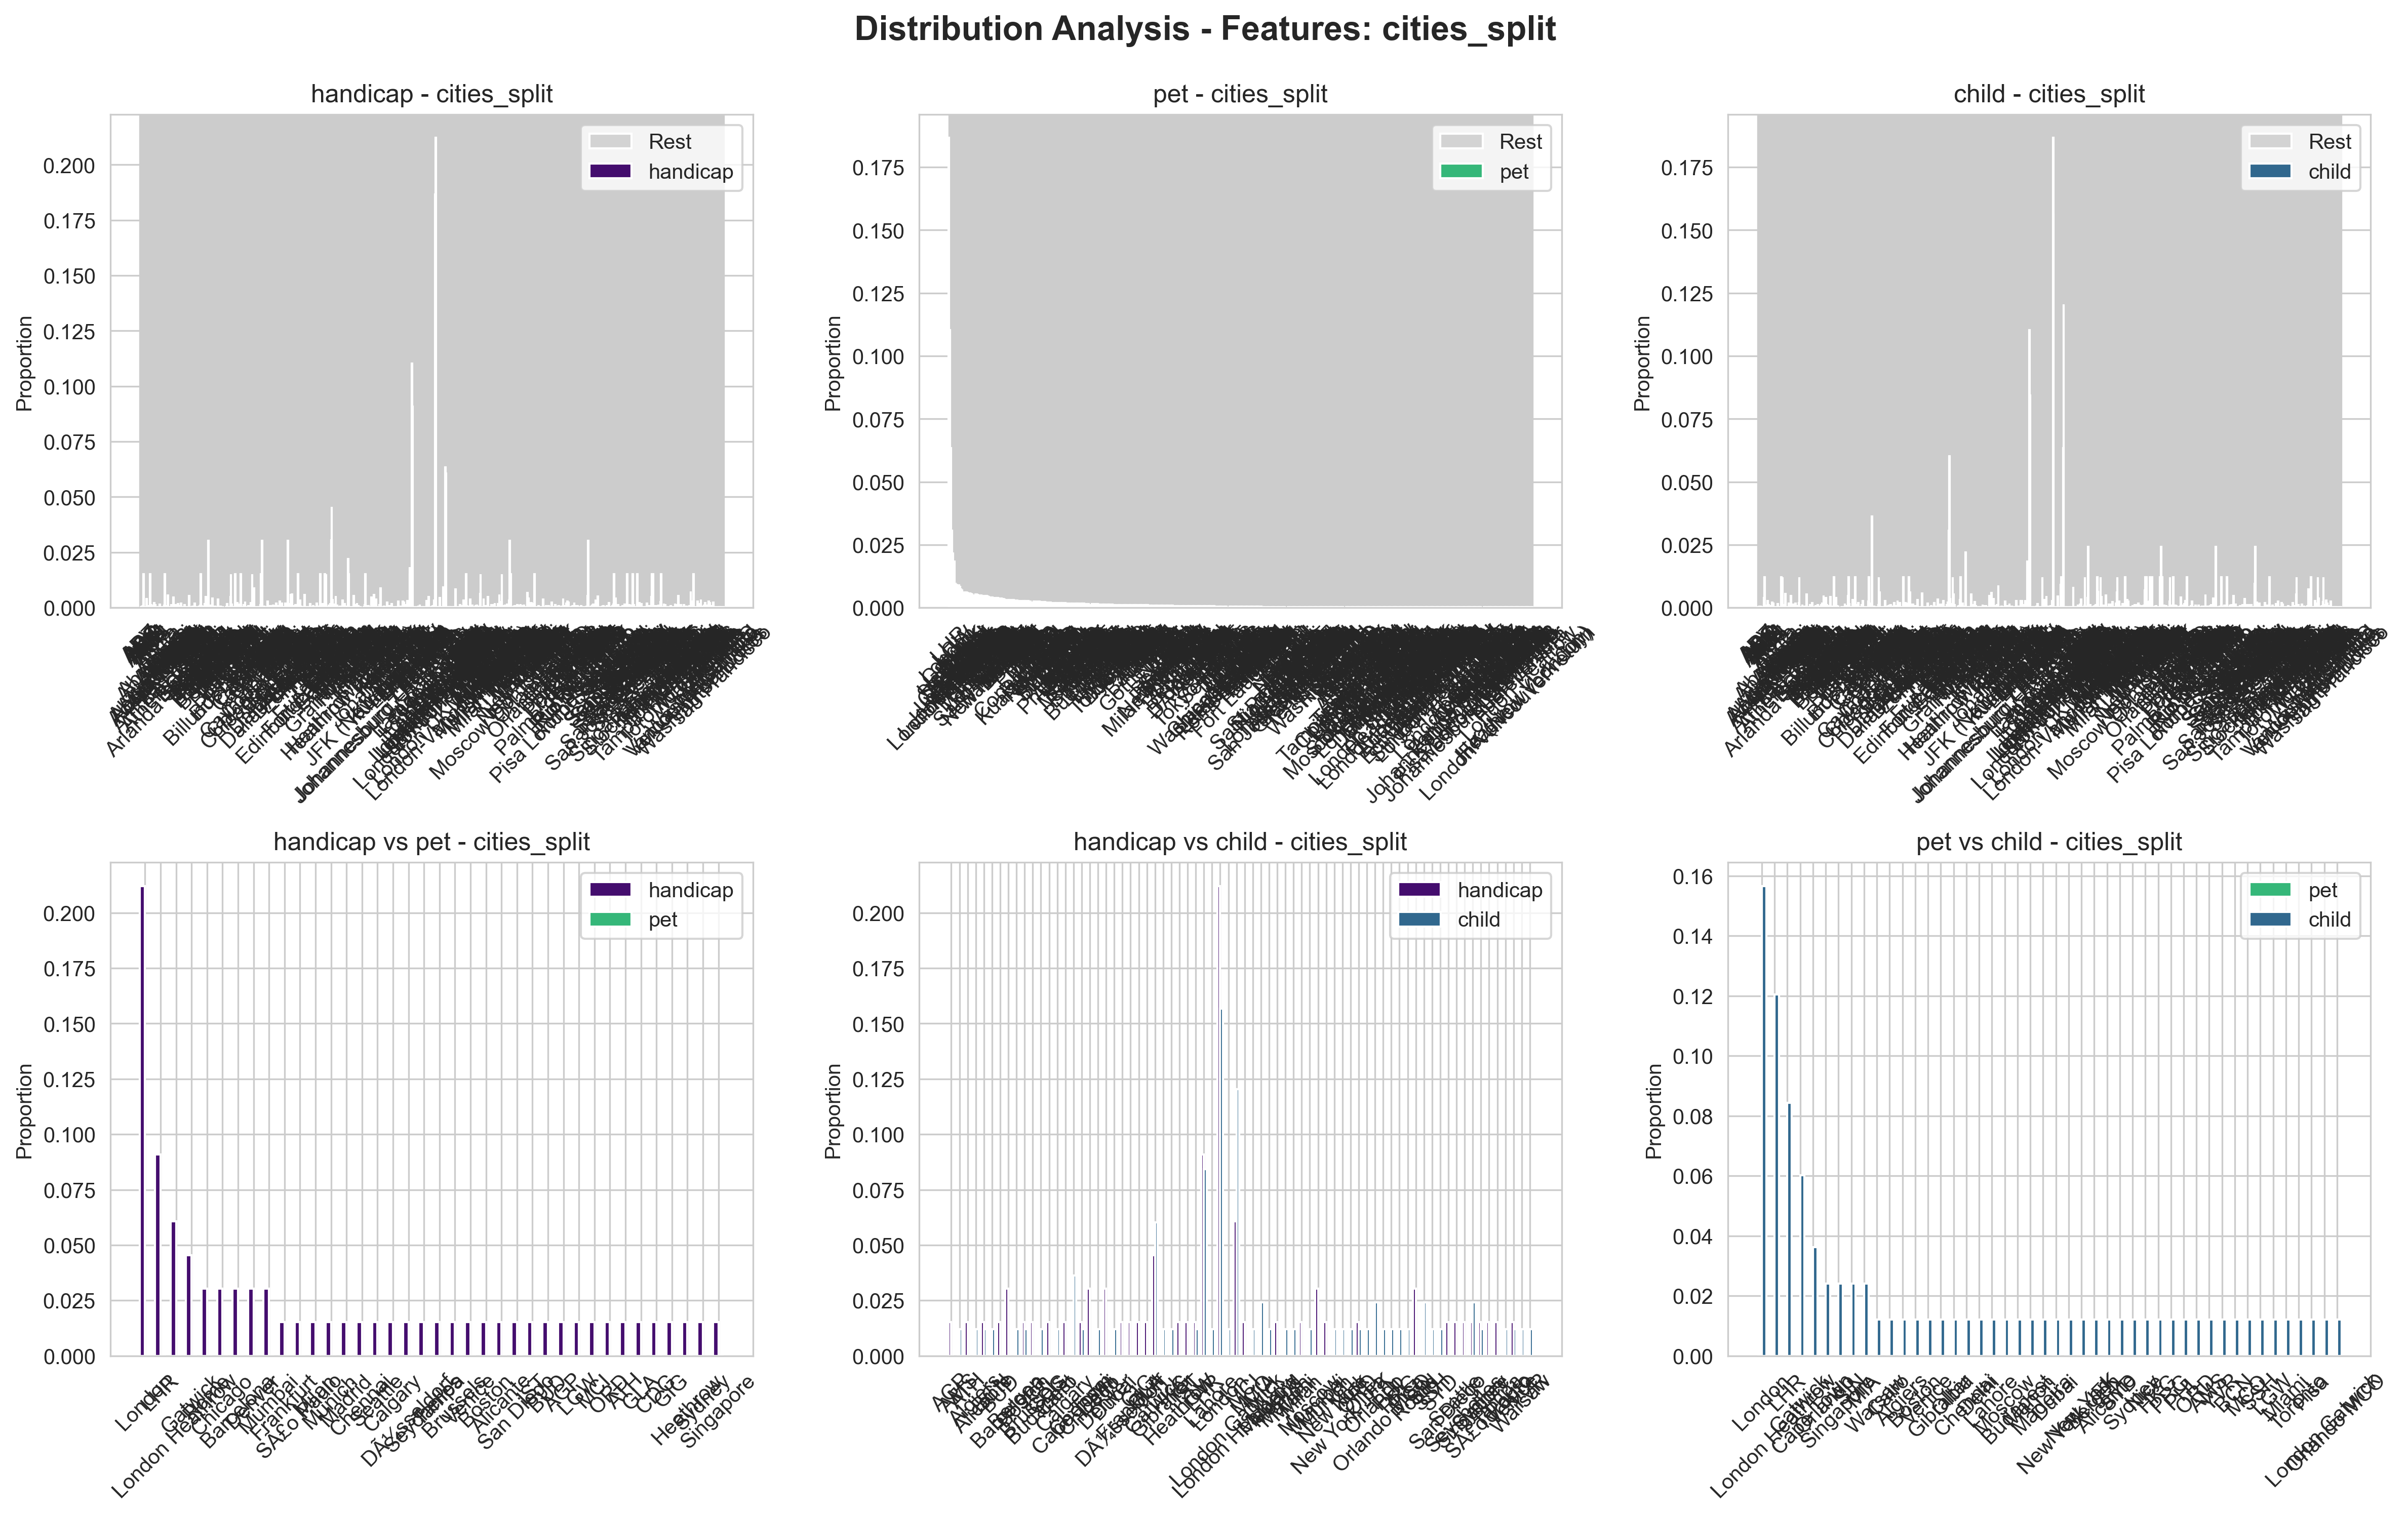

Data behind this chart, as committed beside it:
comparison_type, category, category2, feature, feature_value, proportion_cat1, proportion_cat2, difference, kl_divergence, js_divergence, chi_square_distance, hellinger_distance
category_vs_rest, handicap, rest, cities_split, ABV, 0.0, 0.0002, -0.0002, 4.603, 0.2762, 6.668, 0.6012
category_vs_rest, handicap, rest, cities_split, ABZ, 0.0, 0.0002, -0.0002, 4.603, 0.2762, 6.668, 0.6012
category_vs_rest, handicap, rest, cities_split, ACC, 0.0, 0.0005, -0.0005, 4.603, 0.2762, 6.668, 0.6012
category_vs_rest, handicap, rest, cities_split, AGP, 0.0152, 0.0008, 0.0144, 4.603, 0.2762, 6.668, 0.6012
category_vs_rest, handicap, rest, cities_split, ALC, 0.0, 0.0003, -0.0003, 4.603, 0.2762, 6.668, 0.6012
category_vs_rest, handicap, rest, cities_split, AMM, 0.0, 0.0002, -0.0002, 4.603, 0.2762, 6.668, 0.6012
category_vs_rest, handicap, rest, cities_split, AMS, 0.0, 0.0039, -0.0039, 4.603, 0.2762, 6.668, 0.6012
category_vs_rest, handicap, rest, cities_split, ANU, 0.0, 0.0003, -0.0003, 4.603, 0.2762, 6.668, 0.6012
category_vs_rest, handicap, rest, cities_split, ARN, 0.0, 0.0008, -0.0008, 4.603, 0.2762, 6.668, 0.6012
category_vs_rest, handicap, rest, cities_split, ATH, 0.0152, 0.0027, 0.0125, 4.603, 0.2762, 6.668, 0.6012
category_vs_rest, handicap, rest, cities_split, ATL, 0.0, 0.0011, -0.0011, 4.603, 0.2762, 6.668, 0.6012
category_vs_rest, handicap, rest, cities_split, AUH, 0.0, 0.0006, -0.0006, 4.603, 0.2762, 6.668, 0.6012
category_vs_rest, handicap, rest, cities_split, AUS, 0.0, 0.0005, -0.0005, 4.603, 0.2762, 6.668, 0.6012
category_vs_rest, handicap, rest, cities_split, Aberdeen, 0.0, 0.002, -0.002, 4.603, 0.2762, 6.668, 0.6012
category_vs_rest, handicap, rest, cities_split, Abu Dhabi, 0.0, 0.0016, -0.0016, 4.603, 0.2762, 6.668, 0.6012
category_vs_rest, handicap, rest, cities_split, Abuja, 0.0, 0.0003, -0.0003, 4.603, 0.2762, 6.668, 0.6012
category_vs_rest, handicap, rest, cities_split, Abuja Nigeria, 0.0, 0.0002, -0.0002, 4.603, 0.2762, 6.668, 0.6012
category_vs_rest, handicap, rest, cities_split, Abuja, Nigeria, 0.0, 0.0002, -0.0002, 4.603, 0.2762, 6.668, 0.6012
category_vs_rest, handicap, rest, cities_split, Accra, 0.0, 0.0014, -0.0014, 4.603, 0.2762, 6.668, 0.6012
category_vs_rest, handicap, rest, cities_split, Accra, Ghana, 0.0, 0.0002, -0.0002, 4.603, 0.2762, 6.668, 0.6012
category_vs_rest, handicap, rest, cities_split, Ahmedabad, 0.0, 0.0002, -0.0002, 4.603, 0.2762, 6.668, 0.6012
category_vs_rest, handicap, rest, cities_split, Algiers, 0.0, 0.0003, -0.0003, 4.603, 0.2762, 6.668, 0.6012
category_vs_rest, handicap, rest, cities_split, Alicante, 0.0152, 0.0009, 0.0142, 4.603, 0.2762, 6.668, 0.6012
category_vs_rest, handicap, rest, cities_split, Amman, 0.0, 0.0011, -0.0011, 4.603, 0.2762, 6.668, 0.6012
category_vs_rest, handicap, rest, cities_split, Amman Jordan, 0.0, 0.0002, -0.0002, 4.603, 0.2762, 6.668, 0.6012
category_vs_rest, handicap, rest, cities_split, Amsterdam, 0.0, 0.0055, -0.0055, 4.603, 0.2762, 6.668, 0.6012
category_vs_rest, handicap, rest, cities_split, Anchorage, 0.0, 0.0002, -0.0002, 4.603, 0.2762, 6.668, 0.6012
category_vs_rest, handicap, rest, cities_split, Antalya, 0.0, 0.0003, -0.0003, 4.603, 0.2762, 6.668, 0.6012
category_vs_rest, handicap, rest, cities_split, Antigua, 0.0, 0.0016, -0.0016, 4.603, 0.2762, 6.668, 0.6012
category_vs_rest, handicap, rest, cities_split, Arlanda Stockholm, 0.0, 0.0002, -0.0002, 4.603, 0.2762, 6.668, 0.6012
category_vs_rest, handicap, rest, cities_split, Athens, 0.0, 0.0046, -0.0046, 4.603, 0.2762, 6.668, 0.6012
category_vs_rest, handicap, rest, cities_split, Athens Greece, 0.0, 0.0003, -0.0003, 4.603, 0.2762, 6.668, 0.6012
category_vs_rest, handicap, rest, cities_split, Atlanta, 0.0, 0.0013, -0.0013, 4.603, 0.2762, 6.668, 0.6012
category_vs_rest, handicap, rest, cities_split, Auckland, 0.0, 0.0002, -0.0002, 4.603, 0.2762, 6.668, 0.6012
category_vs_rest, handicap, rest, cities_split, Austin, 0.0, 0.0016, -0.0016, 4.603, 0.2762, 6.668, 0.6012
category_vs_rest, handicap, rest, cities_split, BAH, 0.0, 0.0006, -0.0006, 4.603, 0.2762, 6.668, 0.6012
category_vs_rest, handicap, rest, cities_split, BAH / LHR, 0.0, 0.0002, -0.0002, 4.603, 0.2762, 6.668, 0.6012
category_vs_rest, handicap, rest, cities_split, BCN, 0.0, 0.0019, -0.0019, 4.603, 0.2762, 6.668, 0.6012
category_vs_rest, handicap, rest, cities_split, BDA, 0.0, 0.0002, -0.0002, 4.603, 0.2762, 6.668, 0.6012
category_vs_rest, handicap, rest, cities_split, BFS, 0.0, 0.0002, -0.0002, 4.603, 0.2762, 6.668, 0.6012
category_vs_rest, handicap, rest, cities_split, BGI, 0.0, 0.0013, -0.0013, 4.603, 0.2762, 6.668, 0.6012
category_vs_rest, handicap, rest, cities_split, BGO, 0.0, 0.0002, -0.0002, 4.603, 0.2762, 6.668, 0.6012
category_vs_rest, handicap, rest, cities_split, BHD, 0.0, 0.0005, -0.0005, 4.603, 0.2762, 6.668, 0.6012
category_vs_rest, handicap, rest, cities_split, BIO, 0.0, 0.0002, -0.0002, 4.603, 0.2762, 6.668, 0.6012
category_vs_rest, handicap, rest, cities_split, BKK, 0.0, 0.0052, -0.0052, 4.603, 0.2762, 6.668, 0.6012
category_vs_rest, handicap, rest, cities_split, BLR, 0.0, 0.0003, -0.0003, 4.603, 0.2762, 6.668, 0.6012
category_vs_rest, handicap, rest, cities_split, BNE, 0.0, 0.0002, -0.0002, 4.603, 0.2762, 6.668, 0.6012
category_vs_rest, handicap, rest, cities_split, BOM, 0.0, 0.0009, -0.0009, 4.603, 0.2762, 6.668, 0.6012
category_vs_rest, handicap, rest, cities_split, BOM-LHR, 0.0, 0.0002, -0.0002, 4.603, 0.2762, 6.668, 0.6012
category_vs_rest, handicap, rest, cities_split, BOS, 0.0, 0.0019, -0.0019, 4.603, 0.2762, 6.668, 0.6012
category_vs_rest, handicap, rest, cities_split, BOS, SEA, 0.0, 0.0002, -0.0002, 4.603, 0.2762, 6.668, 0.6012
category_vs_rest, handicap, rest, cities_split, BRI, 0.0, 0.0002, -0.0002, 4.603, 0.2762, 6.668, 0.6012
category_vs_rest, handicap, rest, cities_split, BRU, 0.0, 0.0006, -0.0006, 4.603, 0.2762, 6.668, 0.6012
category_vs_rest, handicap, rest, cities_split, BSL, 0.0, 0.0005, -0.0005, 4.603, 0.2762, 6.668, 0.6012
category_vs_rest, handicap, rest, cities_split, BUD, 0.0152, 0.0009, 0.0142, 4.603, 0.2762, 6.668, 0.6012
category_vs_rest, handicap, rest, cities_split, BWI, 0.0, 0.0006, -0.0006, 4.603, 0.2762, 6.668, 0.6012
category_vs_rest, handicap, rest, cities_split, Bahrain, 0.0, 0.0005, -0.0005, 4.603, 0.2762, 6.668, 0.6012
category_vs_rest, handicap, rest, cities_split, Baltimore, 0.0, 0.0009, -0.0009, 4.603, 0.2762, 6.668, 0.6012
category_vs_rest, handicap, rest, cities_split, Bangalore, 0.0, 0.0016, -0.0016, 4.603, 0.2762, 6.668, 0.6012
category_vs_rest, handicap, rest, cities_split, Bangkok, 0.0, 0.0049, -0.0049, 4.603, 0.2762, 6.668, 0.6012
... 1,662 more rows
